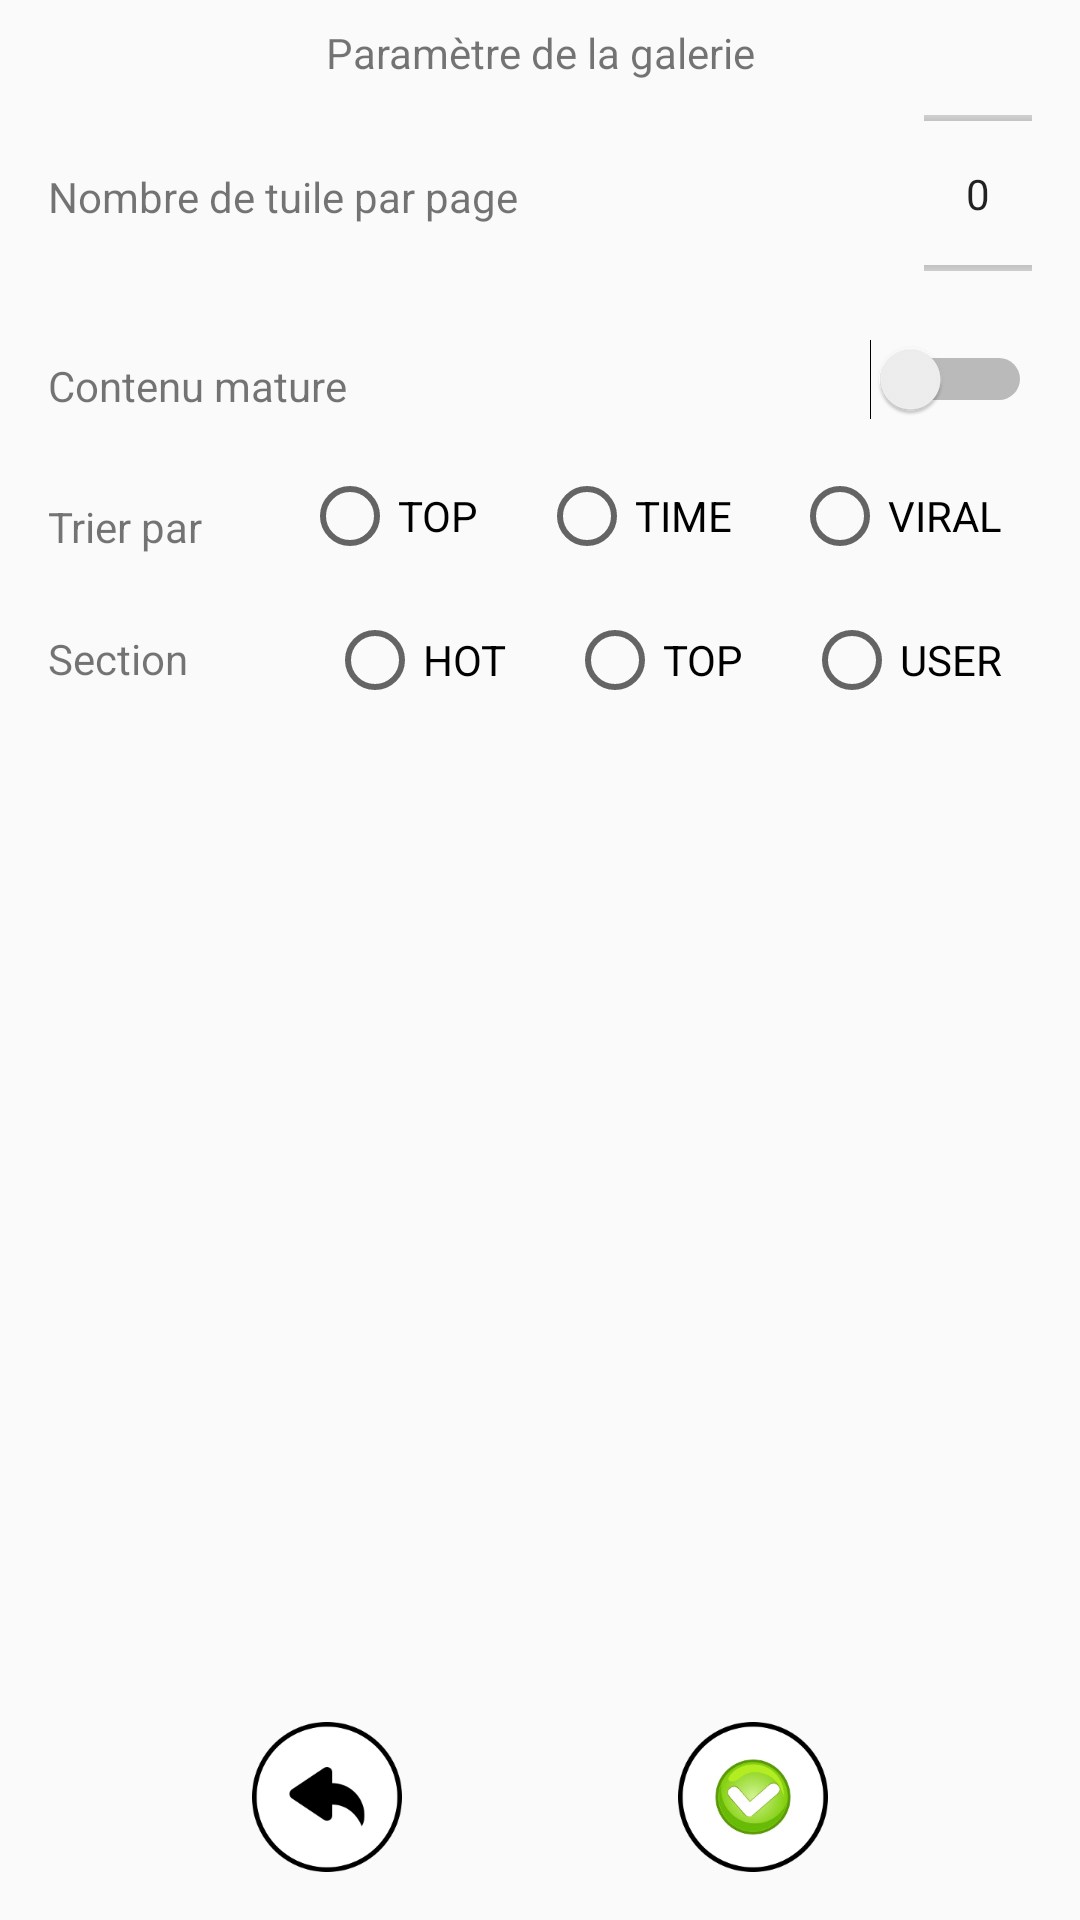

Produce the Android XML layout that renders to this screen, including the resource entries it uses.
<!-- AndroidManifest.xml: application theme AppTheme -->
<!-- res/layout/activity_settings.xml -->
<?xml version="1.0" encoding="utf-8"?>
<android.support.constraint.ConstraintLayout
        xmlns:android="http://schemas.android.com/apk/res/android"
        xmlns:tools="http://schemas.android.com/tools"
        xmlns:app="http://schemas.android.com/apk/res-auto"
        android:layout_width="match_parent"
        android:layout_height="match_parent"
        tools:context=".SettingsActivity">

    <NumberPicker
            android:layout_width="36dp"
            android:layout_height="65dp"
            android:inputType="numberSigned"
            android:ems="10"
            android:id="@+id/numberPicker" app:layout_constraintTop_toTopOf="parent" android:layout_marginTop="32dp" android:layout_marginEnd="16dp" app:layout_constraintEnd_toEndOf="parent"
    />
    <Switch
            android:layout_width="wrap_content"
            android:layout_height="wrap_content" android:id="@+id/switch1" android:layout_marginEnd="16dp" app:layout_constraintEnd_toEndOf="parent" android:layout_marginTop="16dp" app:layout_constraintTop_toBottomOf="@+id/numberPicker"/>
    <TextView
            android:text="Nombre de tuile par page"
            android:layout_width="0dp"
            android:layout_height="wrap_content" android:id="@+id/textView6" app:layout_constraintStart_toStartOf="parent" android:layout_marginStart="16dp"
            app:layout_constraintEnd_toStartOf="@+id/numberPicker" android:layout_marginEnd="8dp" app:layout_constraintTop_toTopOf="parent" android:layout_marginTop="56dp" app:layout_constraintHorizontal_bias="0.0"/>
    <TextView
            android:text="Contenu mature"
            android:layout_width="0dp"
            android:layout_height="wrap_content" android:id="@+id/textView7" app:layout_constraintEnd_toStartOf="@+id/switch1" android:layout_marginEnd="16dp" app:layout_constraintStart_toStartOf="parent" android:layout_marginStart="16dp" android:layout_marginTop="44dp"
            app:layout_constraintTop_toBottomOf="@+id/textView6" app:layout_constraintHorizontal_bias="0.464"/>

    <ImageButton
            android:scaleType="fitCenter"
            android:id="@+id/CancelButton"
            android:layout_width="50dp"
            android:layout_height="50dp"
            android:layout_marginBottom="16dp"
            android:src="@drawable/return_button"
            app:layout_constraintBottom_toBottomOf="parent"
            android:background="@null"
            android:contentDescription="Button"
            app:layout_constraintStart_toStartOf="parent" android:layout_marginStart="8dp" app:layout_constraintEnd_toStartOf="@+id/SubmitButton" android:layout_marginEnd="8dp"/>

    <ImageButton
            android:scaleType="fitCenter"
            android:id="@+id/SubmitButton"
            android:layout_width="50dp"
            android:layout_height="50dp"
            android:layout_marginBottom="16dp"
            android:src="@drawable/valid_button"
            app:layout_constraintBottom_toBottomOf="parent"
            android:background="@null"
            android:contentDescription="Button2"
            android:layout_marginStart="8dp" app:layout_constraintStart_toEndOf="@+id/CancelButton" android:layout_marginEnd="8dp" app:layout_constraintEnd_toEndOf="parent"/>
    <RadioGroup
            android:layout_width="wrap_content"
            android:layout_height="0dp"
            android:orientation="horizontal"
            android:layout_marginEnd="16dp" app:layout_constraintEnd_toEndOf="parent"
            android:id="@+id/radioGroupSort" android:layout_marginTop="16dp" app:layout_constraintTop_toBottomOf="@+id/switch1">
        <RadioButton
                android:text="TOP"
                android:layout_marginLeft="10dp"
                android:layout_marginRight="10dp"
                android:layout_width="wrap_content"
                android:layout_height="wrap_content" tools:layout_editor_absoluteY="196dp" tools:layout_editor_absoluteX="138dp" android:id="@+id/radioTOP"/>
        <RadioButton
                android:layout_marginLeft="10dp"
                android:layout_marginRight="10dp"
                android:text="TIME"
                android:layout_width="wrap_content"
                android:layout_height="wrap_content" tools:layout_editor_absoluteY="196dp" tools:layout_editor_absoluteX="242dp" android:id="@+id/radioTIME"/>
        <RadioButton
                android:layout_marginLeft="10dp"
                android:layout_marginRight="10dp"
                android:text="VIRAL"
                android:layout_width="wrap_content"
                android:layout_height="wrap_content" tools:layout_editor_absoluteY="196dp" tools:layout_editor_absoluteX="16dp" android:id="@+id/radioVIRAL"/>
    </RadioGroup>
    <TextView
            android:text="Trier par"
            android:layout_width="0dp"
            android:layout_height="wrap_content" android:id="@+id/textView8" android:layout_marginTop="28dp" app:layout_constraintTop_toBottomOf="@+id/textView7" app:layout_constraintStart_toStartOf="parent" android:layout_marginStart="16dp" app:layout_constraintEnd_toStartOf="@+id/radioGroupSort"
            android:layout_marginEnd="16dp" app:layout_constraintHorizontal_bias="0.0"/>

    <RadioGroup
            android:layout_width="wrap_content"
            android:layout_height="0dp"
            android:orientation="horizontal"
            android:layout_marginEnd="16dp" app:layout_constraintEnd_toEndOf="parent"
            android:id="@+id/radioGroupSection" android:layout_marginTop="16dp" app:layout_constraintTop_toBottomOf="@+id/radioGroupSort">
        <RadioButton
                android:text="HOT"
                android:layout_marginLeft="10dp"
                android:layout_marginRight="10dp"
                android:layout_width="wrap_content"
                android:layout_height="wrap_content" tools:layout_editor_absoluteY="196dp" tools:layout_editor_absoluteX="138dp" android:id="@+id/radioSectionHot"/>
        <RadioButton
                android:layout_marginLeft="10dp"
                android:layout_marginRight="10dp"
                android:text="TOP"
                android:layout_width="wrap_content"
                android:layout_height="wrap_content" tools:layout_editor_absoluteY="196dp" tools:layout_editor_absoluteX="242dp" android:id="@+id/radioSectionTop"/>
        <RadioButton
                android:layout_marginLeft="10dp"
                android:layout_marginRight="10dp"
                android:text="USER"
                android:layout_width="wrap_content"
                android:layout_height="wrap_content" tools:layout_editor_absoluteY="196dp" tools:layout_editor_absoluteX="16dp" android:id="@+id/radioSectionUser"/>
    </RadioGroup>
    <TextView
            android:text="Section"
            android:layout_width="0dp"
            android:layout_height="wrap_content" android:id="@+id/textView9"
            app:layout_constraintTop_toBottomOf="@+id/textView8" android:layout_marginTop="25dp"
            app:layout_constraintEnd_toStartOf="@+id/radioGroupSection" android:layout_marginEnd="16dp"
            app:layout_constraintStart_toStartOf="parent"
            android:layout_marginStart="16dp"
            app:layout_constraintHorizontal_bias="0.0"/>
    <TextView
            android:text="Paramètre de la galerie"
            android:layout_width="wrap_content"
            android:layout_height="wrap_content" android:id="@+id/textView10" app:layout_constraintTop_toTopOf="parent" android:layout_marginTop="8dp" app:layout_constraintStart_toStartOf="parent"
            android:layout_marginStart="8dp" app:layout_constraintEnd_toEndOf="parent" android:layout_marginEnd="8dp"/>
</android.support.constraint.ConstraintLayout>
<!-- resources referenced by this layout -->
<resources>
  <!-- drawable return_button: png bitmap (drawable, 7895 bytes) -->
  <!-- drawable valid_button: png bitmap (drawable, 21456 bytes) -->
  <style name="AppTheme" parent="Theme.AppCompat.Light.DarkActionBar">
          
          <item name="colorPrimary">@color/colorPrimary</item>
          <item name="colorPrimaryDark">@color/colorPrimaryDark</item>
          <item name="colorAccent">@color/colorAccent</item>
          <item name="textInputStyle">@style/Widget.Design.TextInputLayout</item>
          <item name="coordinatorLayoutStyle">@style/Widget.Support.CoordinatorLayout</item>
          <item name="floatingActionButtonStyle">@style/Widget.Design.FloatingActionButton</item>
          <item name="navigationViewStyle">@style/Widget.Design.NavigationView</item>
      </style>
  <color name="colorPrimary">#3F51B5</color>
  <color name="colorPrimaryDark">#303F9F</color>
  <color name="colorAccent">#FF4081</color>
</resources>
